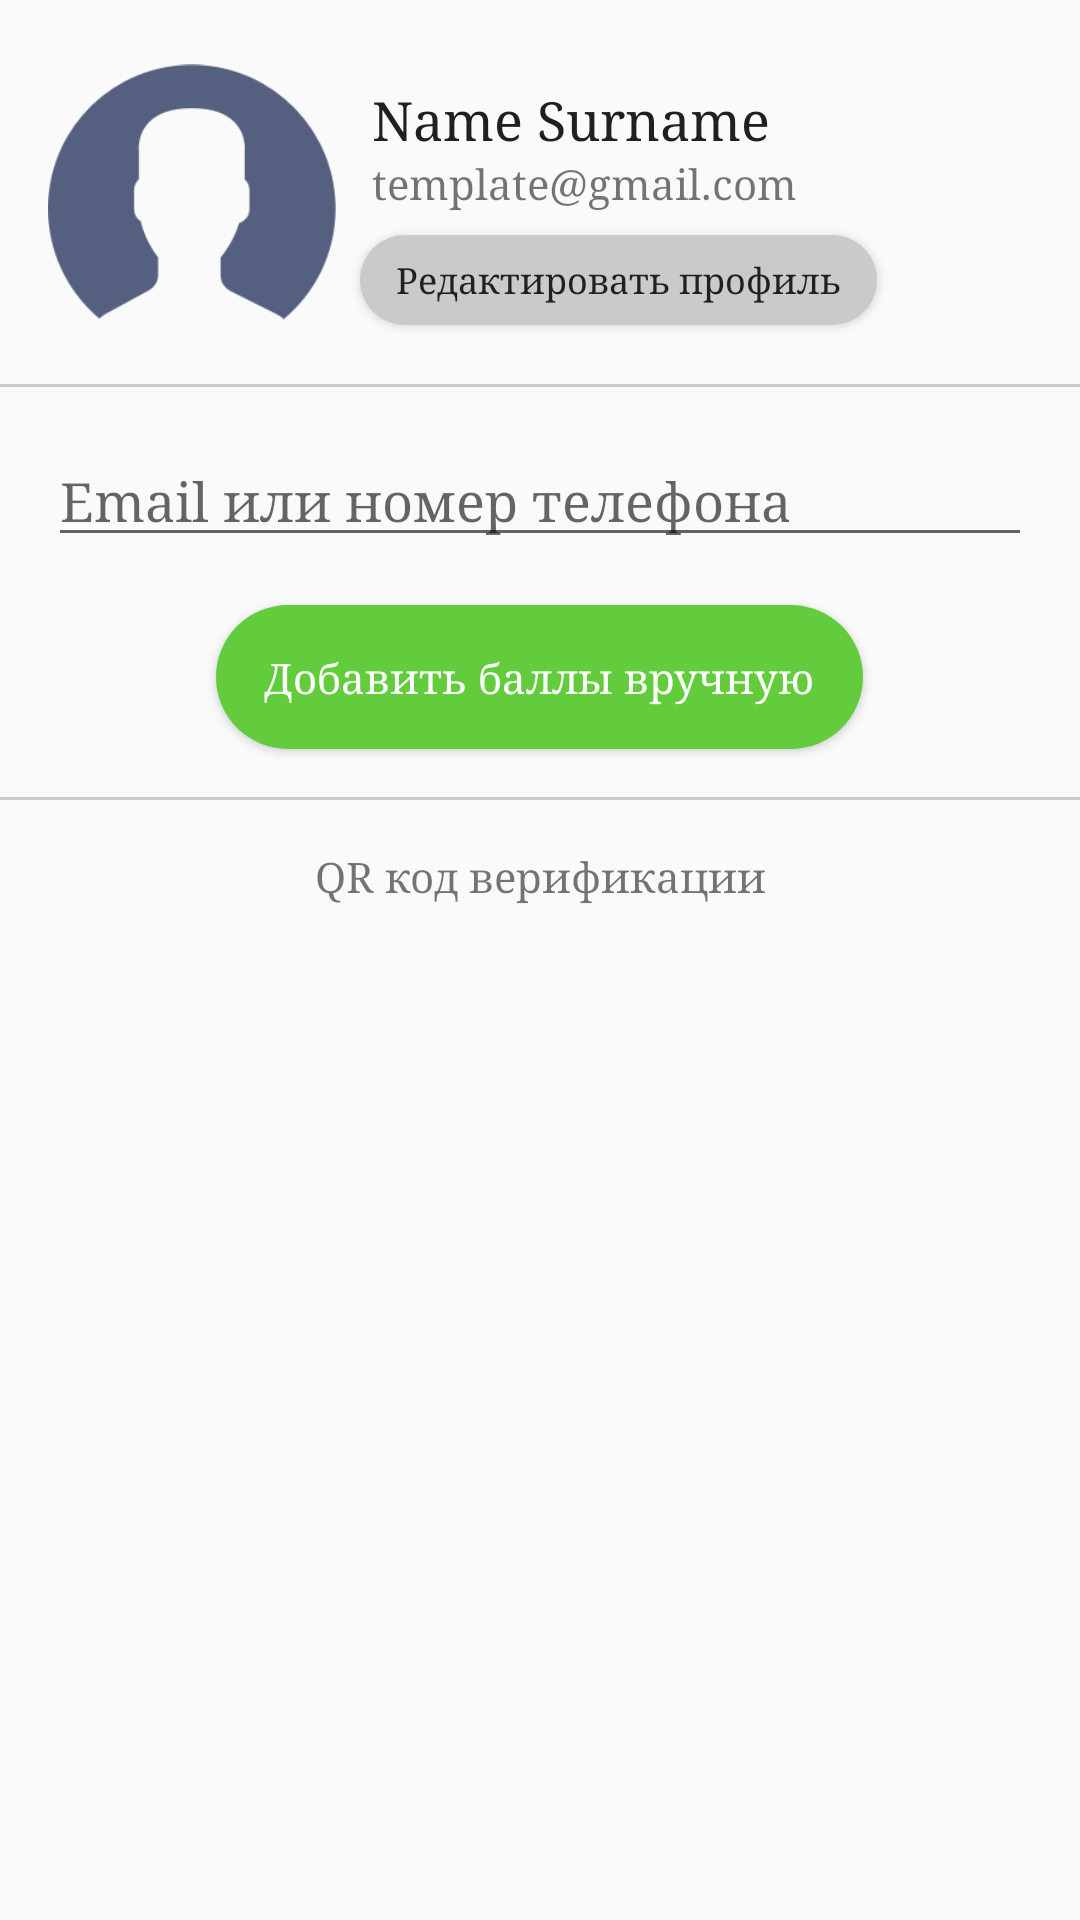

Here is an Android app screen rendered from its layout file. Give the layout XML and the strings, colors and styles it references.
<!-- AndroidManifest.xml: application theme AppTheme -->
<!-- res/layout/admin_profile_fragment.xml -->
<?xml version="1.0" encoding="utf-8"?>
<ScrollView
        xmlns:android="http://schemas.android.com/apk/res/android"
        xmlns:tools="http://schemas.android.com/tools"
        android:layout_width="match_parent"
        android:layout_height="match_parent"
        android:overScrollMode="never"
        tools:context=".ui.adminProfile.AdminProfileFragment">
    <LinearLayout
            android:layout_width="match_parent"
            android:layout_height="wrap_content"
            android:orientation="vertical"
    >

        <RelativeLayout
                android:layout_width="match_parent"
                android:layout_height="wrap_content"
                android:padding="@dimen/standard_16">
            <ImageView
                    android:id="@+id/iv_admin_profile_image"
                    android:layout_width="96dp"
                    android:layout_height="96dp"
                    android:src="@drawable/user_placeholder_image"/>
            <TextView
                    android:id="@+id/tv_admin_profile_name"
                    android:layout_width="match_parent"
                    android:layout_height="wrap_content"
                    android:text="Name Surname"
                    android:textColor="@color/textColor"
                    android:textSize="18sp"
                    android:layout_marginTop="@dimen/standard_12"
                    android:layout_marginStart="@dimen/standard_12"
                    android:layout_toEndOf="@+id/iv_admin_profile_image"/>
            <TextView
                    android:id="@+id/tv_admin_profile_email"
                    android:layout_width="match_parent"
                    android:layout_height="wrap_content"
                    android:text="template@gmail.com"
                    android:layout_marginStart="@dimen/standard_12"
                    android:layout_toEndOf="@+id/iv_admin_profile_image"
                    android:layout_below="@+id/tv_admin_profile_name"/>
            <Button
                    android:id="@+id/btn_admin_profile_edit"
                    android:layout_width="wrap_content"
                    android:layout_height="30dp"
                    android:layout_marginTop="@dimen/standard_8"
                    android:layout_marginStart="@dimen/standard_8"
                    android:paddingStart="@dimen/standard_12"
                    android:paddingEnd="@dimen/standard_12"
                    android:text="@string/nav_edit_profile"
                    android:textSize="12sp"
                    android:textAllCaps="false"
                    android:textColor="@color/textColor"
                    android:background="@drawable/rounded_corner_gray_button"
                    android:layout_toEndOf="@+id/iv_admin_profile_image"
                    android:layout_below="@+id/tv_admin_profile_email"/>
        </RelativeLayout>

        <View android:layout_width="match_parent"
              android:layout_height="1dp"
              android:background="@color/grayColor"/>

        <EditText
                android:id="@+id/edt_admin_profile_email_or_phone"
                android:layout_width="match_parent"
                android:layout_height="wrap_content"
                android:hint="@string/enter_email_or_phone"
                android:inputType="textEmailAddress"
                android:layout_marginTop="@dimen/standard_16"
                android:layout_marginStart="@dimen/standard_16"
                android:layout_marginEnd="@dimen/standard_16"/>

        <Button
                android:id="@+id/btn_admin_profile_add_points"
                android:layout_width="wrap_content"
                android:layout_height="wrap_content"
                android:layout_gravity="center_horizontal"
                android:textColor="@color/white"
                android:textAllCaps="false"
                android:paddingStart="@dimen/standard_16"
                android:paddingEnd="@dimen/standard_16"
                android:text="@string/add_points_manually"
                android:background="@drawable/rounded_corner_active_button"
                android:layout_margin="@dimen/standard_16"/>

        <View android:layout_width="match_parent"
              android:layout_height="1dp"
              android:background="@color/grayColor"/>

        <TextView
                android:layout_width="match_parent"
                android:layout_height="wrap_content"
                android:text="@string/verification_qr_code"
                android:gravity="center"
                android:layout_marginTop="@dimen/standard_16"
                android:layout_marginStart="@dimen/standard_16"
                android:layout_marginEnd="@dimen/standard_16"/>
        <ImageView
                android:id="@+id/iv_admin_profile_verification_qr_code"
                android:layout_width="match_parent"
                android:layout_height="match_parent"
                android:scaleType="centerInside"
                android:layout_margin="@dimen/standard_16"/>
    </LinearLayout>
</ScrollView>
<!-- resources referenced by this layout -->
<resources>
  <color name="grayColor">#CACACA</color>
  <color name="textColor">#202020</color>
  <color name="white">#ffffff</color>
  <dimen name="standard_12">12dp</dimen>
  <dimen name="standard_16">16dp</dimen>
  <dimen name="standard_8">8dp</dimen>
  <!-- drawable rounded_corner_active_button (drawable) -->
  <?xml version="1.0" encoding="utf-8"?>
  
  <shape
      xmlns:android="http://schemas.android.com/apk/res/android"
      android:shape="rectangle">
      <corners android:radius="24dp" />
      <solid android:color="@color/mainBackgroundColor"/>
  </shape>
  <!-- drawable rounded_corner_gray_button (drawable) -->
  <?xml version="1.0" encoding="utf-8"?>
  <shape
          xmlns:android="http://schemas.android.com/apk/res/android"
          android:shape="rectangle">
      <corners android:radius="24dp" />
      <solid android:color="@color/grayColor"/>
  </shape>
  <!-- drawable user_placeholder_image: png bitmap (drawable-hdpi, 4011 bytes) -->
  <string name="add_points_manually">Добавить баллы вручную</string>
  <string name="enter_email_or_phone">Email или номер телефона</string>
  <string name="nav_edit_profile">Редактировать профиль</string>
  <string name="verification_qr_code">QR код верификации</string>
  <style name="AppTheme" parent="Theme.AppCompat.Light.DarkActionBar">
          
          <item name="colorPrimary">@color/colorPrimary</item>
          <item name="colorPrimaryDark">@color/colorPrimaryDark</item>
          <item name="colorAccent">@color/colorAccent</item>
          <item name="windowActionBar">false</item>
          <item name="windowNoTitle">true</item>
          <item name="android:typeface">serif</item>
      </style>
  <color name="mainBackgroundColor">#62CC3D</color>
  <color name="colorPrimary">#62CC3D</color>
  <color name="colorPrimaryDark">#62CC3D</color>
  <color name="colorAccent">#62CC3D</color>
</resources>
